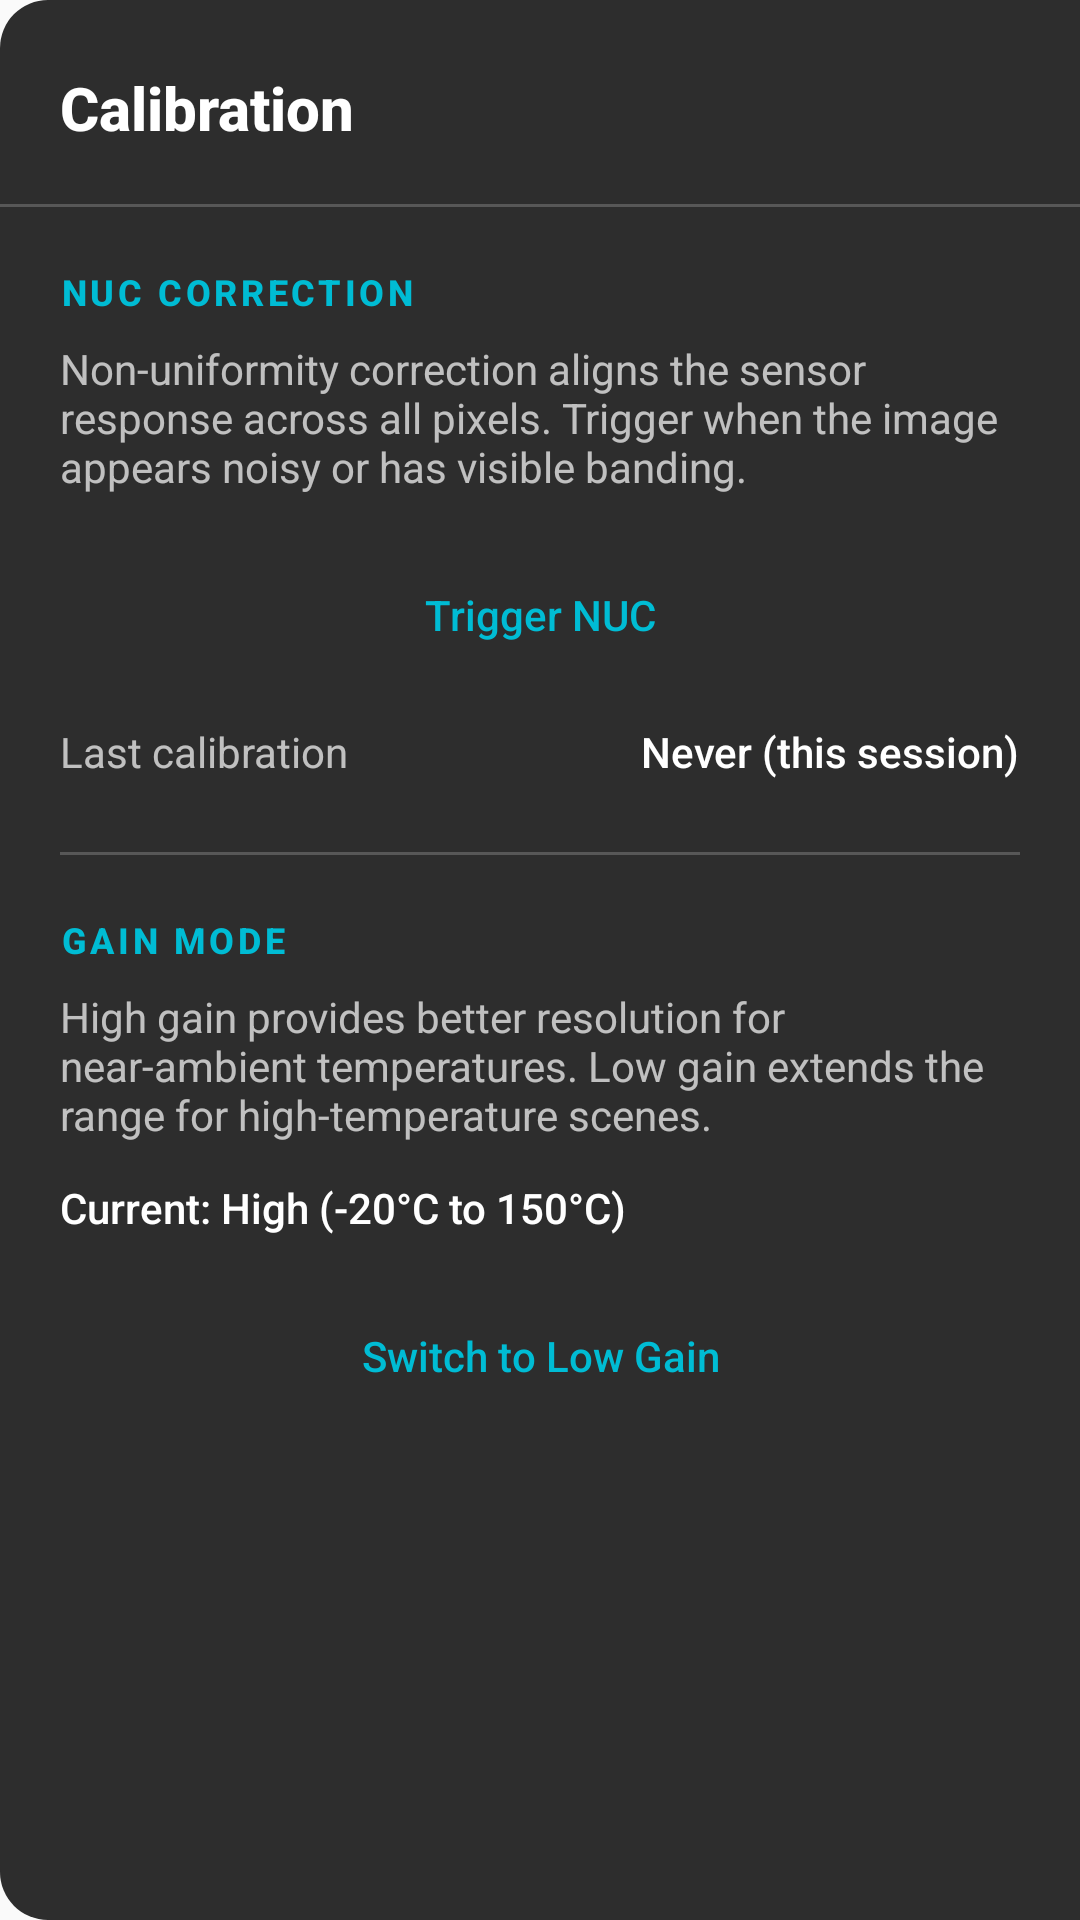

Reconstruct the res/layout file that produces this screen, plus the resources it refers to.
<!-- AndroidManifest.xml: application theme Theme.AppCompat.DayNight.NoActionBar -->
<!-- res/layout/panel_calibration.xml -->
<?xml version="1.0" encoding="utf-8"?>
<LinearLayout
    xmlns:android="http://schemas.android.com/apk/res/android"
    android:id="@+id/calibrationPanelRoot"
    android:layout_width="320dp"
    android:layout_height="match_parent"
    android:background="@drawable/panel_bg"
    android:orientation="vertical"
    android:clickable="true"
    android:focusable="true">

    
    <LinearLayout
        android:layout_width="match_parent"
        android:layout_height="wrap_content"
        android:orientation="horizontal"
        android:gravity="center_vertical"
        android:paddingStart="20dp"
        android:paddingEnd="12dp"
        android:paddingTop="16dp"
        android:paddingBottom="12dp">

        <TextView
            android:layout_width="0dp"
            android:layout_height="wrap_content"
            android:layout_weight="1"
            android:text="@string/calibration_title"
            style="@style/PanelTitle" />

        <ImageButton
            android:id="@+id/btnCloseCalibration"
            android:layout_width="40dp"
            android:layout_height="40dp"
            android:background="?attr/selectableItemBackgroundBorderless"
            android:src="@drawable/ic_close"
            android:contentDescription="@string/cd_close"
            android:padding="8dp"
            android:scaleType="fitCenter" />
    </LinearLayout>

    <View
        android:layout_width="match_parent"
        android:layout_height="1dp"
        android:background="@drawable/divider_horizontal" />

    <ScrollView
        android:layout_width="match_parent"
        android:layout_height="0dp"
        android:layout_weight="1"
        android:scrollbars="none">

        <LinearLayout
            android:layout_width="match_parent"
            android:layout_height="wrap_content"
            android:orientation="vertical"
            android:padding="20dp">

            
            <TextView
                android:layout_width="wrap_content"
                android:layout_height="wrap_content"
                android:text="@string/calibration_nuc"
                style="@style/PanelSectionHeader"
                android:layout_marginBottom="8dp" />

            <TextView
                android:layout_width="match_parent"
                android:layout_height="wrap_content"
                android:text="@string/calibration_nuc_desc"
                style="@style/PanelBody"
                android:layout_marginBottom="16dp" />

            <Button
                android:id="@+id/btnTriggerNuc"
                android:layout_width="match_parent"
                android:layout_height="wrap_content"
                android:text="@string/calibration_trigger"
                style="@style/PanelButton"
                android:background="@drawable/pill_bg"
                android:textColor="@color/accent"
                android:gravity="center"
                android:layout_marginBottom="12dp" />

            <LinearLayout
                android:layout_width="match_parent"
                android:layout_height="wrap_content"
                android:orientation="horizontal"
                android:gravity="center_vertical"
                android:layout_marginBottom="4dp">

                <TextView
                    android:layout_width="0dp"
                    android:layout_height="wrap_content"
                    android:layout_weight="1"
                    android:text="@string/calibration_last"
                    style="@style/PanelLabel" />

                <TextView
                    android:id="@+id/tvLastCalibration"
                    android:layout_width="wrap_content"
                    android:layout_height="wrap_content"
                    android:text="@string/calibration_never"
                    style="@style/PanelValue" />
            </LinearLayout>

            
            <View
                android:layout_width="match_parent"
                android:layout_height="1dp"
                android:background="@drawable/divider_horizontal"
                android:layout_marginTop="20dp"
                android:layout_marginBottom="20dp" />

            
            <TextView
                android:layout_width="wrap_content"
                android:layout_height="wrap_content"
                android:text="@string/calibration_gain_mode"
                style="@style/PanelSectionHeader"
                android:layout_marginBottom="8dp" />

            <TextView
                android:layout_width="match_parent"
                android:layout_height="wrap_content"
                android:text="@string/calibration_gain_desc"
                style="@style/PanelBody"
                android:layout_marginBottom="12dp" />

            <TextView
                android:id="@+id/tvCurrentGain"
                android:layout_width="match_parent"
                android:layout_height="wrap_content"
                android:text="Current: High (-20°C to 150°C)"
                style="@style/PanelValue"
                android:layout_marginBottom="16dp" />

            <Button
                android:id="@+id/btnToggleGain"
                android:layout_width="match_parent"
                android:layout_height="wrap_content"
                android:text="@string/calibration_switch_low"
                style="@style/PanelButton"
                android:background="@drawable/pill_bg"
                android:textColor="@color/accent"
                android:gravity="center" />

        </LinearLayout>
    </ScrollView>
</LinearLayout>
<!-- resources referenced by this layout -->
<resources>
  <color name="accent">#FF00BCD4</color>
  <!-- drawable divider_horizontal (drawable) -->
  <?xml version="1.0" encoding="utf-8"?>
  <shape xmlns:android="http://schemas.android.com/apk/res/android"
      android:shape="rectangle">
      <solid android:color="#33FFFFFF" />
      <size android:height="1dp" />
  </shape>
  <!-- drawable panel_bg (drawable) -->
  <?xml version="1.0" encoding="utf-8"?>
  <shape xmlns:android="http://schemas.android.com/apk/res/android"
      android:shape="rectangle">
      <solid android:color="#E6181818" />
      <corners
          android:topLeftRadius="16dp"
          android:topRightRadius="0dp"
          android:bottomLeftRadius="16dp"
          android:bottomRightRadius="0dp" />
  </shape>
  <string name="calibration_gain_desc">High gain provides better resolution for near-ambient temperatures. Low gain extends the range for high-temperature scenes.</string>
  <string name="calibration_gain_mode">Gain Mode</string>
  <string name="calibration_last">Last calibration</string>
  <string name="calibration_never">Never (this session)</string>
  <string name="calibration_nuc">NUC Correction</string>
  <string name="calibration_nuc_desc">Non-uniformity correction aligns the sensor response across all pixels. Trigger when the image appears noisy or has visible banding.</string>
  <string name="calibration_switch_low">Switch to Low Gain</string>
  <string name="calibration_title">Calibration</string>
  <string name="calibration_trigger">Trigger NUC</string>
  <string name="cd_close">Close</string>
  <style name="PanelBody">
          <item name="android:textColor">@color/text_secondary</item>
          <item name="android:textSize">14sp</item>
          <item name="android:fontFamily">sans-serif</item>
      </style>
  <style name="PanelButton" parent="Widget.AppCompat.Button.Borderless">
          <item name="android:textColor">@color/accent</item>
          <item name="android:textSize">14sp</item>
          <item name="android:textAllCaps">false</item>
          <item name="android:fontFamily">sans-serif-medium</item>
          <item name="android:paddingStart">24dp</item>
          <item name="android:paddingEnd">24dp</item>
          <item name="android:paddingTop">10dp</item>
          <item name="android:paddingBottom">10dp</item>
      </style>
  <style name="PanelLabel">
          <item name="android:textColor">@color/text_secondary</item>
          <item name="android:textSize">14sp</item>
          <item name="android:fontFamily">sans-serif</item>
      </style>
  <style name="PanelSectionHeader">
          <item name="android:textColor">@color/accent</item>
          <item name="android:textSize">12sp</item>
          <item name="android:textStyle">bold</item>
          <item name="android:textAllCaps">true</item>
          <item name="android:letterSpacing">0.1</item>
          <item name="android:fontFamily">sans-serif-medium</item>
      </style>
  <style name="PanelTitle">
          <item name="android:textColor">@color/text_primary</item>
          <item name="android:textSize">20sp</item>
          <item name="android:textStyle">bold</item>
          <item name="android:fontFamily">sans-serif-medium</item>
      </style>
  <style name="PanelValue">
          <item name="android:textColor">@color/text_primary</item>
          <item name="android:textSize">14sp</item>
          <item name="android:fontFamily">sans-serif-medium</item>
      </style>
  <color name="text_secondary">#B3FFFFFF</color>
  <color name="text_primary">#FFFFFFFF</color>
</resources>
